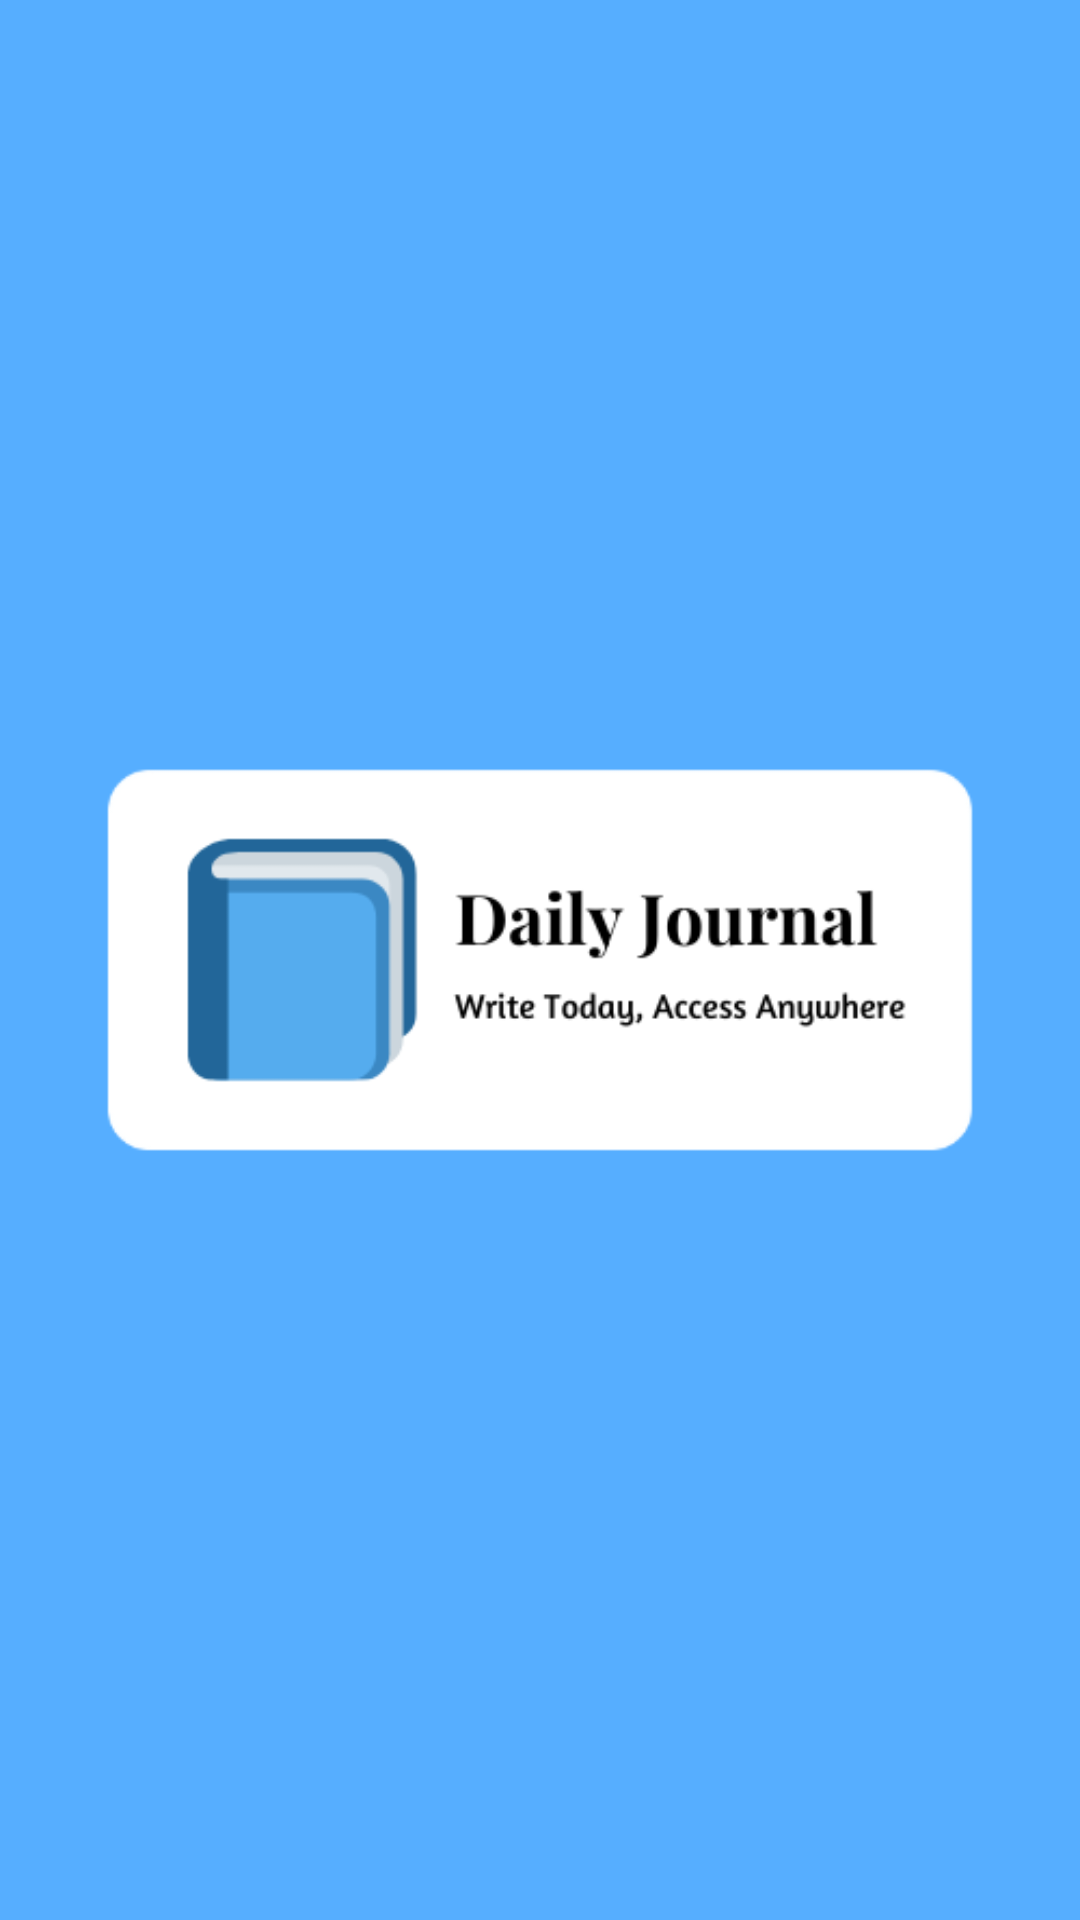

Produce the Android XML layout that renders to this screen, including the resource entries it uses.
<!-- AndroidManifest.xml: application theme Theme.AplikasiCatatanHarian -->
<!-- res/layout/activity_splash_screen.xml -->
<?xml version="1.0" encoding="utf-8"?>
<androidx.constraintlayout.widget.ConstraintLayout xmlns:android="http://schemas.android.com/apk/res/android"
    xmlns:app="http://schemas.android.com/apk/res-auto"
    xmlns:tools="http://schemas.android.com/tools"
    android:id="@+id/main"
    android:layout_width="match_parent"
    android:layout_height="match_parent"
    android:background="@color/blue"
    tools:context=".SplashScreen">

    <ImageView
        android:id="@+id/imageView"
        android:layout_width="wrap_content"
        android:layout_height="wrap_content"
        android:src="@drawable/daily_journal"
        app:layout_constraintBottom_toBottomOf="parent"
        app:layout_constraintEnd_toEndOf="parent"
        app:layout_constraintStart_toStartOf="parent"
        app:layout_constraintTop_toTopOf="parent"
        app:layout_constraintVertical_bias="0.5" />

</androidx.constraintlayout.widget.ConstraintLayout>
<!-- resources referenced by this layout -->
<resources>
  <color name="blue">#56aeff</color>
  <!-- drawable daily_journal: png bitmap (drawable, 12914 bytes) -->
  <style name="Theme.AplikasiCatatanHarian" parent="Base.Theme.AplikasiCatatanHarian" />
  <style name="Base.Theme.AplikasiCatatanHarian" parent="Theme.Material3.DayNight.NoActionBar">
          
           <item name="colorPrimary">@color/blue</item>
           <item name="colorPrimaryVariant">@color/blue</item>
           <item name="android:statusBarColor">@color/blue</item>
      </style>
</resources>
